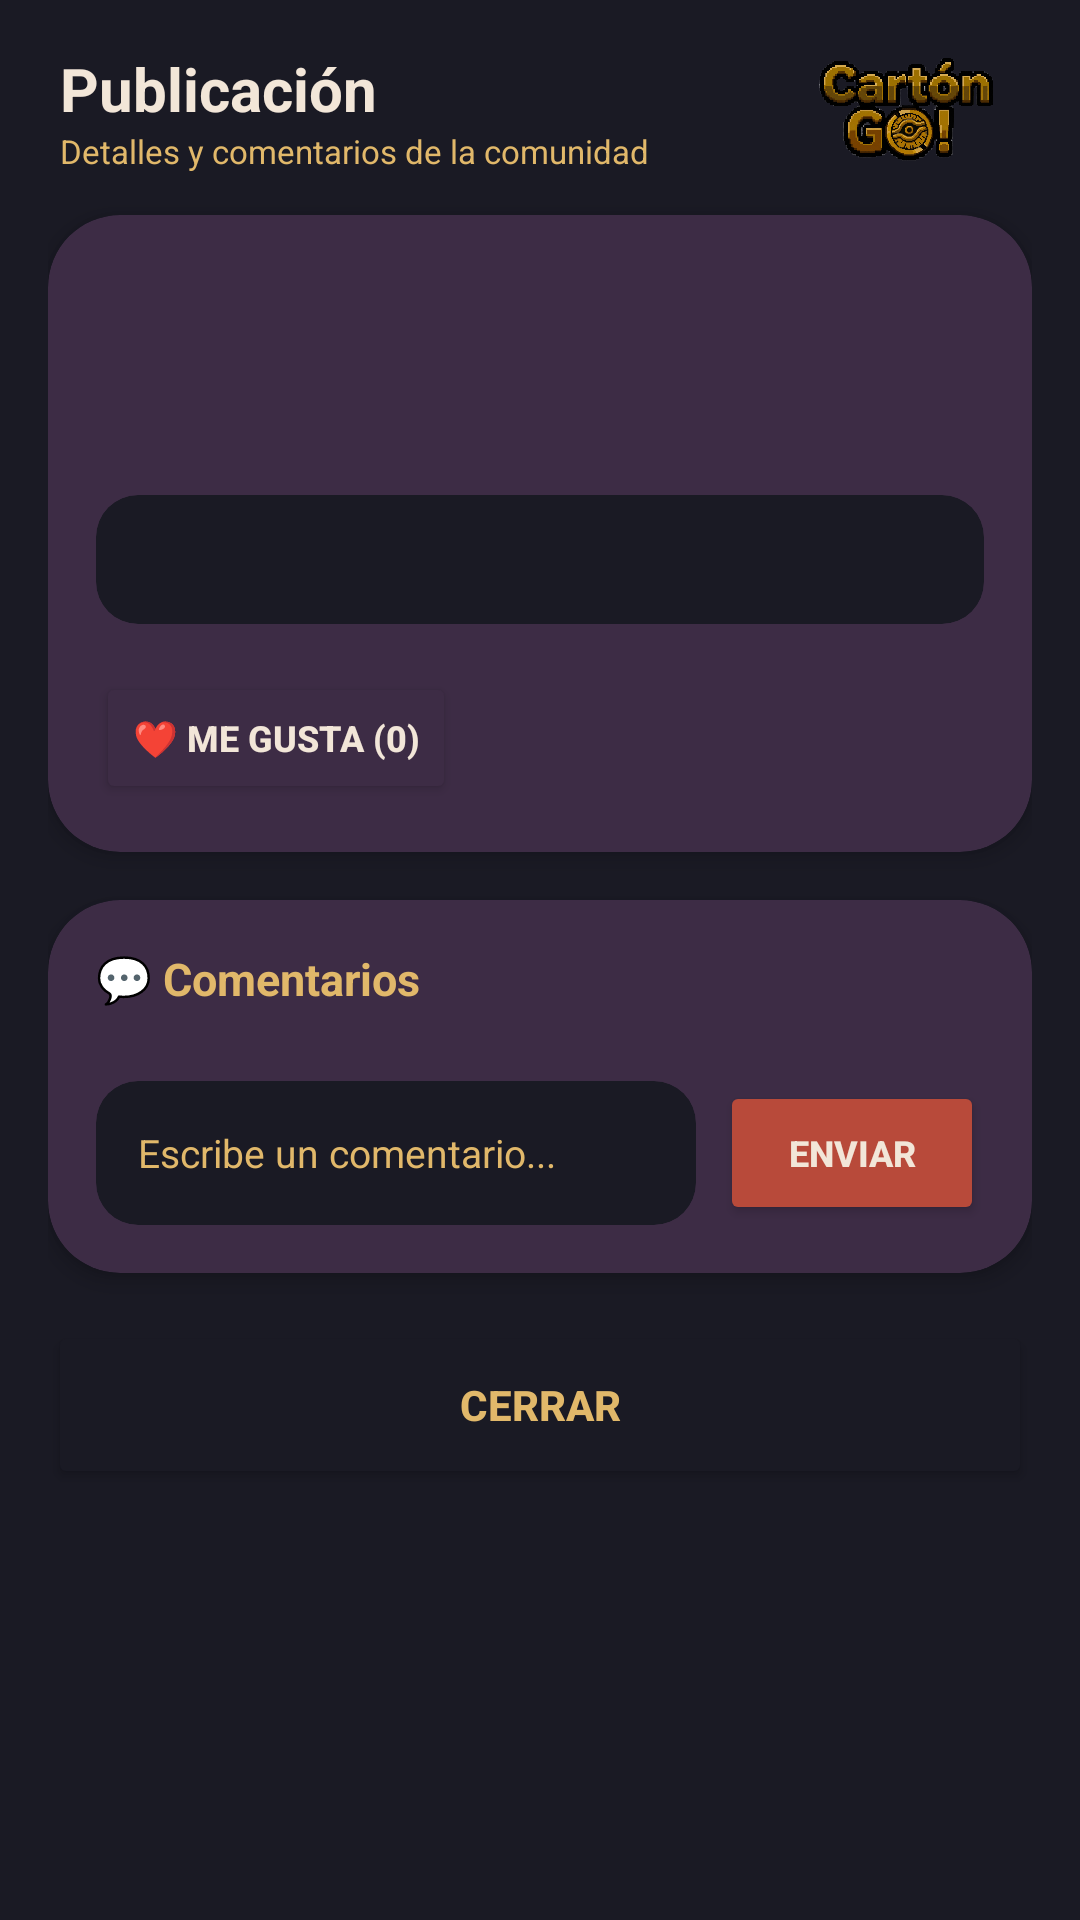

Here is an Android app screen rendered from its layout file. Give the layout XML and the strings, colors and styles it references.
<!-- AndroidManifest.xml: application theme Theme.CartonBrillante -->
<!-- res/layout/dialog_ver_publicacion.xml -->
<?xml version="1.0" encoding="utf-8"?>
<androidx.core.widget.NestedScrollView xmlns:android="http://schemas.android.com/apk/res/android"
    xmlns:app="http://schemas.android.com/apk/res-auto"
    android:layout_width="match_parent"
    android:layout_height="match_parent"
    android:background="#1A1A24"
    android:padding="16dp">

    <LinearLayout
        android:layout_width="match_parent"
        android:layout_height="wrap_content"
        android:orientation="vertical">

        <LinearLayout
            android:layout_width="match_parent"
            android:layout_height="wrap_content"
            android:layout_marginBottom="14dp"
            android:gravity="center_vertical"
            android:orientation="horizontal"
            android:paddingHorizontal="4dp">

            <LinearLayout
                android:layout_width="0dp"
                android:layout_height="wrap_content"
                android:layout_weight="1"
                android:orientation="vertical">

                <TextView
                    android:layout_width="wrap_content"
                    android:layout_height="wrap_content"
                    android:text="Publicación"
                    android:textColor="#F2E6D8"
                    android:textSize="20sp"
                    android:textStyle="bold" />

                <TextView
                    android:layout_width="wrap_content"
                    android:layout_height="wrap_content"
                    android:text="Detalles y comentarios de la comunidad"
                    android:textColor="#E1B86A"
                    android:textSize="11sp" />
            </LinearLayout>

            <ImageView
                android:layout_width="76dp"
                android:layout_height="36dp"
                android:contentDescription="Logo CartónGO!"
                android:scaleType="fitCenter"
                android:src="@drawable/logo_carton_go" />
        </LinearLayout>

        <androidx.cardview.widget.CardView
            android:layout_width="match_parent"
            android:layout_height="wrap_content"
            android:layout_marginBottom="16dp"
            app:cardBackgroundColor="#3D2C45"
            app:cardCornerRadius="24dp"
            app:cardElevation="4dp">

            <LinearLayout
                android:layout_width="match_parent"
                android:layout_height="wrap_content"
                android:orientation="vertical"
                android:padding="16dp">

                <androidx.cardview.widget.CardView
                    android:layout_width="match_parent"
                    android:layout_height="wrap_content"
                    android:layout_marginBottom="14dp"
                    app:cardBackgroundColor="#1A1A24"
                    app:cardCornerRadius="16dp"
                    app:cardElevation="0dp">

                    <ImageView
                        android:id="@+id/iv_ver_imagen"
                        android:layout_width="match_parent"
                        android:layout_height="250dp"
                        android:scaleType="centerCrop"
                        android:visibility="gone" />
                </androidx.cardview.widget.CardView>

                <TextView
                    android:id="@+id/tv_ver_titulo"
                    android:layout_width="match_parent"
                    android:layout_height="wrap_content"
                    android:layout_marginBottom="6dp"
                    android:textColor="#E1B86A"
                    android:textSize="20sp"
                    android:textStyle="bold" />

                <TextView
                    android:id="@+id/tv_ver_detalles"
                    android:layout_width="match_parent"
                    android:layout_height="wrap_content"
                    android:layout_marginBottom="14dp"
                    android:textColor="#B84A3A"
                    android:textSize="12sp"
                    android:textStyle="bold" />

                <androidx.cardview.widget.CardView
                    android:layout_width="match_parent"
                    android:layout_height="wrap_content"
                    android:layout_marginBottom="16dp"
                    app:cardBackgroundColor="#1A1A24"
                    app:cardCornerRadius="14dp"
                    app:cardElevation="0dp">

                    <TextView
                        android:id="@+id/tv_ver_cuerpo"
                        android:layout_width="match_parent"
                        android:layout_height="wrap_content"
                        android:paddingHorizontal="14dp"
                        android:paddingVertical="12dp"
                        android:textColor="#F2E6D8"
                        android:textSize="14sp" />
                </androidx.cardview.widget.CardView>

                <LinearLayout
                    android:layout_width="match_parent"
                    android:layout_height="wrap_content"
                    android:gravity="center_vertical"
                    android:orientation="horizontal">

                    <Button
                        android:id="@+id/btn_like"
                        android:layout_width="wrap_content"
                        android:layout_height="44dp"
                        android:layout_marginEnd="8dp"
                        android:backgroundTint="#3D2C45"
                        android:insetTop="0dp"
                        android:insetBottom="0dp"
                        android:text="❤️ Me gusta (0)"
                        android:textColor="#F2E6D8"
                        android:textSize="12sp"
                        android:textStyle="bold"
                        app:cornerRadius="14dp" />

                    <Button
                        android:id="@+id/btn_eliminar_publicacion"
                        android:layout_width="wrap_content"
                        android:layout_height="44dp"
                        android:backgroundTint="#1A1A24"
                        android:insetTop="0dp"
                        android:insetBottom="0dp"
                        android:text="🗑️ Eliminar"
                        android:textColor="#E1B86A"
                        android:textSize="12sp"
                        android:textStyle="bold"
                        android:visibility="gone"
                        app:cornerRadius="14dp" />
                </LinearLayout>

                <Button
                    android:id="@+id/btn_ver_en_mapa"
                    android:layout_width="match_parent"
                    android:layout_height="48dp"
                    android:layout_marginTop="10dp"
                    android:backgroundTint="#1A1A24"
                    android:insetTop="0dp"
                    android:insetBottom="0dp"
                    android:text="🗺️ Ver en el mapa"
                    android:textColor="#E1B86A"
                    android:textSize="13sp"
                    android:textStyle="bold"
                    android:visibility="gone"
                    app:cornerRadius="14dp" />

            </LinearLayout>
        </androidx.cardview.widget.CardView>

        <androidx.cardview.widget.CardView
            android:layout_width="match_parent"
            android:layout_height="wrap_content"
            android:layout_marginBottom="16dp"
            app:cardBackgroundColor="#3D2C45"
            app:cardCornerRadius="24dp"
            app:cardElevation="4dp">

            <LinearLayout
                android:layout_width="match_parent"
                android:layout_height="wrap_content"
                android:orientation="vertical"
                android:padding="16dp">

                <TextView
                    android:layout_width="match_parent"
                    android:layout_height="wrap_content"
                    android:layout_marginBottom="12dp"
                    android:text="💬 Comentarios"
                    android:textColor="#E1B86A"
                    android:textSize="15sp"
                    android:textStyle="bold" />

                <LinearLayout
                    android:id="@+id/ll_lista_comentarios"
                    android:layout_width="match_parent"
                    android:layout_height="wrap_content"
                    android:layout_marginBottom="12dp"
                    android:orientation="vertical" />

                <LinearLayout
                    android:layout_width="match_parent"
                    android:layout_height="wrap_content"
                    android:gravity="center_vertical"
                    android:orientation="horizontal">

                    <androidx.cardview.widget.CardView
                        android:layout_width="0dp"
                        android:layout_height="wrap_content"
                        android:layout_marginEnd="8dp"
                        android:layout_weight="1"
                        app:cardBackgroundColor="#1A1A24"
                        app:cardCornerRadius="14dp"
                        app:cardElevation="0dp">

                        <EditText
                            android:id="@+id/et_nuevo_comentario"
                            android:layout_width="match_parent"
                            android:layout_height="48dp"
                            android:background="@android:color/transparent"
                            android:hint="Escribe un comentario..."
                            android:maxLength="500"
                            android:paddingHorizontal="14dp"
                            android:textColor="#F2E6D8"
                            android:textColorHint="#E1B86A"
                            android:textSize="13sp" />
                    </androidx.cardview.widget.CardView>

                    <Button
                        android:id="@+id/btn_enviar_comentario"
                        android:layout_width="wrap_content"
                        android:layout_height="48dp"
                        android:backgroundTint="#B84A3A"
                        android:insetTop="0dp"
                        android:insetBottom="0dp"
                        android:text="Enviar"
                        android:textColor="#F2E6D8"
                        android:textSize="12sp"
                        android:textStyle="bold"
                        app:cornerRadius="14dp" />
                </LinearLayout>

            </LinearLayout>
        </androidx.cardview.widget.CardView>

        <Button
            android:id="@+id/btn_cerrar_dialogo"
            android:layout_width="match_parent"
            android:layout_height="56dp"
            android:layout_marginBottom="24dp"
            android:backgroundTint="#1A1A24"
            android:insetTop="0dp"
            android:insetBottom="0dp"
            android:text="Cerrar"
            android:textColor="#E1B86A"
            android:textSize="14sp"
            android:textStyle="bold"
            app:cornerRadius="18dp" />

    </LinearLayout>
</androidx.core.widget.NestedScrollView>
<!-- resources referenced by this layout -->
<resources>
  <!-- drawable logo_carton_go: png bitmap (drawable, 400199 bytes) -->
  <style name="Theme.CartonBrillante" parent="Base.Theme.CartonBrillante" />
  <style name="Base.Theme.CartonBrillante" parent="Theme.Material3.DayNight.NoActionBar">
          
          
      </style>
</resources>
